Run: headless pygame with SDL's dummy video driver; simulated clock (each Clock.tick advances the game by its frame time, no real sleeping); random seed 0; keys injected as events and as key.get_pressed() state; mouse plan: one left click at the window centre at the start of phase 2, then a move to the lower-right quarter at the start of phase 3.
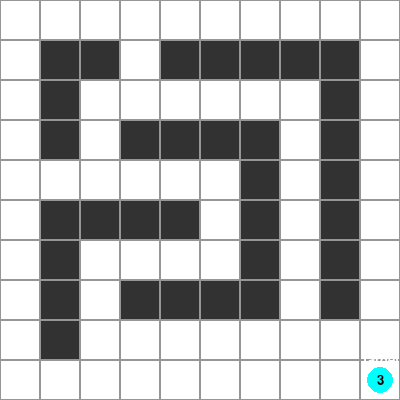
Frame 1 of 4 · flips 1–60 · no input
Frame 2 of 4 · flips 61–180 · clicked the window centre · tapped SPACE, RETURN · held RIGHT (→), D · screen unchanged from frame 1, image omitted
Frame 3 of 4 · flips 181–300 · moved the mouse to the lower-right quarter · held DOWN (↓), S · screen unchanged from frame 2, image omitted
Frame 4 of 4 · flips 301–420 · held LEFT (←), A, UP (↑), W · screen unchanged from frame 3, image omitted

The pygame program that drew these frames:

import heapq
import pygame

# --- AStarPathfinder Class (จากโค้ดเดิม) ---
class AStarPathfinder:
    def __init__(self, grid):
        """
        Initializes the A* Pathfinder with a grid map.

        :param grid: A list of lists representing the map.
                     0: Empty space (walkable)
                     1: Obstacle (unwalkable)
                     You can add other values to represent different "costs" for movement.
                     Example: 0 = normal path (cost 1), 2 = bush (cost 5), 1 = wall (cost infinity)
        """
        self.grid = grid
        self.rows = len(grid)
        self.cols = len(grid[0]) if self.rows > 0 else 0

        # Movement directions (8 directions: Up, Down, Left, Right, and diagonals)
        # (dy, dx, cost)
        self.directions = [
            (-1, 0, 1),   # Up
            (1, 0, 1),    # Down
            (0, -1, 1),   # Left
            (0, 1, 1),    # Right
            (-1, -1, 1.414), # Up-Left (sqrt(2) approx)
            (-1, 1, 1.414),  # Up-Right
            (1, -1, 1.414),  # Down-Left
            (1, 1, 1.414)    # Down-Right
        ]

    def _is_valid(self, r, c):
        """Checks if the position (r, c) is within the grid boundaries."""
        return 0 <= r < self.rows and 0 <= c < self.cols

    def _get_cost(self, r, c):
        """
        Returns the cost of moving through cell (r, c).
        You can customize this function to assign different costs to different terrain types.
        """
        if not self._is_valid(r, c):
            return float('inf') # If out of bounds, treat as an obstacle

        cell_value = self.grid[r][c]
        if cell_value == 1:
            return float('inf') # 1 is an obstacle, unwalkable
        elif cell_value == 0:
            return 1 # 0 is a normal path, cost 1
        else:
            # You can add conditions for other values, e.g.:
            # if cell_value == 2: return 5 # Bush, cost 5
            return 1 # Default cost for other walkable cells

    def _heuristic(self, node, target):
        """
        Heuristic function (Euclidean Distance).
        Used to estimate the distance from the current node to the target.
        """
        # Euclidean Distance: sqrt((x1 - x2)^2 + (y1 - y2)^2)
        # Suitable for 8-directional movement
        return ((node[0] - target[0])**2 + (node[1] - target[1])**2)**0.5

    def find_path(self, start, target):
        """
        Finds the shortest path from start to target using the A* algorithm.

        :param start: tuple (row, col) of the starting point.
        :param target: tuple (row, col) of the target point.
        :return: A list of tuples (row, col) representing the path, or None if no path is found.
        """
        if not self._is_valid(start[0], start[1]) or not self._is_valid(target[0], target[1]):
            print("Error: Start or target is out of grid bounds.")
            return None
        if self._get_cost(start[0], start[1]) == float('inf'):
            print("Error: Start position is an obstacle.")
            return None
        if self._get_cost(target[0], target[1]) == float('inf'):
            print("Error: Target position is an obstacle.")
            return None

        # priority_queue: (f_cost, g_cost, row, col)
        # f_cost = g_cost + h_cost (estimated total cost)
        # g_cost = actual cost from start to current node
        # h_cost = heuristic cost from current node to target
        open_set = []
        heapq.heappush(open_set, (0, 0, start[0], start[1])) # (f_cost, g_cost, row, col)

        came_from = {} # Stores which node was used to reach the current node
        g_scores = { (r, c): float('inf') for r in range(self.rows) for c in range(self.cols) }
        g_scores[start] = 0

        f_scores = { (r, c): float('inf') for r in range(self.rows) for c in range(self.cols) }
        f_scores[start] = self._heuristic(start, target)

        closed_set = set() # Stores nodes that have been evaluated

        while open_set:
            current_f_cost, current_g_cost, r, c = heapq.heappop(open_set)
            current_node = (r, c)

            if current_node == target:
                # Reconstruct path
                path = []
                while current_node in came_from:
                    path.append(current_node)
                    current_node = came_from[current_node]
                path.append(start)
                return path[::-1] # Reverse to get path from start to target

            if current_node in closed_set:
                continue
            closed_set.add(current_node)

            for dr, dc, cost_multiplier in self.directions:
                neighbor_r, neighbor_c = r + dr, c + dc
                neighbor_node = (neighbor_r, neighbor_c)

                move_cost = self._get_cost(neighbor_r, neighbor_c)
                if move_cost == float('inf'): # If it's an obstacle
                    continue

                # Cost to move to the neighbor
                tentative_g_score = g_scores[current_node] + (cost_multiplier * move_cost)

                if tentative_g_score < g_scores.get(neighbor_node, float('inf')):
                    came_from[neighbor_node] = current_node
                    g_scores[neighbor_node] = tentative_g_score
                    f_scores[neighbor_node] = tentative_g_score + self._heuristic(neighbor_node, target)
                    heapq.heappush(open_set, (f_scores[neighbor_node], tentative_g_score, neighbor_r, neighbor_c))

        return None # No path found

# --- Enemy Class ---
class Enemy:
    def __init__(self, id, start_pos, pathfinder_instance, color=(255, 165, 0)): # Orange color for enemies
        self.id = id
        self.current_pos = start_pos
        self.target_pos = None # Target for this specific enemy
        self.path = []
        self.pathfinder = pathfinder_instance
        self.color = color

    def set_target(self, target):
        self.target_pos = target
        self.path = self.pathfinder.find_path(self.current_pos, self.target_pos)
        if self.path and len(self.path) > 1:
            self.path.pop(0) # Remove the current position from the path (already there)
        else:
            self.path = [] # No path or path is too short

    def update(self):
        # Enemy movement logic per frame/tick
        if self.path:
            next_step = self.path.pop(0)
            # print(f"Enemy {self.id}: Moving from {self.current_pos} to {next_step}") # Optional: print movement
            self.current_pos = next_step
            if not self.path and self.current_pos == self.target_pos:
                print(f"Enemy {self.id}: Reached target {self.target_pos}!")
        else:
            # If no path, or reached target, stay put or find a new path
            pass

# --- Pygame Visualization ---

def run_game_simulation(grid, pathfinder, enemies, player_target_pos):
    """
    Runs the Pygame simulation to visualize multiple enemies moving along their paths.

    :param grid: The grid map.
    :param pathfinder: An instance of AStarPathfinder.
    :param enemies: A list of Enemy objects.
    :param player_target_pos: The player's fixed target position for enemies.
    """
    pygame.init()

    # Define cell and window size
    CELL_SIZE = 40
    rows = len(grid)
    cols = len(grid[0])
    WIDTH, HEIGHT = cols * CELL_SIZE, rows * CELL_SIZE
    SCREEN = pygame.display.set_mode((WIDTH, HEIGHT))
    pygame.display.set_caption("A* Pathfinding Simulation (Multiple Enemies)")

    # Define colors
    WHITE = (255, 255, 255)
    BLACK = (0, 0, 0)
    GREY = (150, 150, 150)
    PLAYER_TARGET_COLOR = (255, 0, 0) # Red for player's target
    OBSTACLE_COLOR = (50, 50, 50) # Obstacles

    clock = pygame.time.Clock()
    FPS = 10 # Frames per second, controls enemy movement speed

    def draw_grid(screen, grid):
        """Draws the grid on the screen."""
        for r in range(rows):
            for c in range(cols):
                rect = pygame.Rect(c * CELL_SIZE, r * CELL_SIZE, CELL_SIZE, CELL_SIZE)
                
                # Draw cell background
                if grid[r][c] == 1: # Obstacle
                    pygame.draw.rect(screen, OBSTACLE_COLOR, rect)
                else: # Empty space
                    pygame.draw.rect(screen, WHITE, rect)
                
                # Draw borders
                pygame.draw.rect(screen, GREY, rect, 1) # Draw 1 pixel border

    def draw_entities(screen, enemies, player_target):
        """Draws enemies and the player's target."""
        # Draw player's target
        if player_target:
            center_x = player_target[1] * CELL_SIZE + CELL_SIZE // 2
            center_y = player_target[0] * CELL_SIZE + CELL_SIZE // 2
            pygame.draw.circle(screen, PLAYER_TARGET_COLOR, (center_x, center_y), CELL_SIZE // 3)
            # You could add a small text label for the target
            font = pygame.font.Font(None, 20)
            text = font.render("Target", True, WHITE)
            text_rect = text.get_rect(center=(center_x, center_y - CELL_SIZE // 2))
            screen.blit(text, text_rect)


        # Draw enemies
        for enemy in enemies:
            center_x = enemy.current_pos[1] * CELL_SIZE + CELL_SIZE // 2
            center_y = enemy.current_pos[0] * CELL_SIZE + CELL_SIZE // 2
            pygame.draw.circle(screen, enemy.color, (center_x, center_y), CELL_SIZE // 3)
            # You could add a small text label for enemy ID
            font = pygame.font.Font(None, 20)
            text = font.render(str(enemy.id), True, BLACK)
            text_rect = text.get_rect(center=(center_x, center_y))
            screen.blit(text, text_rect)


    running = True
    game_tick = 0
    while running:
        for event in pygame.event.get():
            if event.type == pygame.QUIT:
                running = False
            # Optional: Allow changing target with mouse click
            # if event.type == pygame.MOUSEBUTTONDOWN:
            #     mouse_x, mouse_y = event.pos
            #     new_target_col = mouse_x // CELL_SIZE
            #     new_target_row = mouse_y // CELL_SIZE
            #     if pathfinder._is_valid(new_target_row, new_target_col) and \
            #        pathfinder._get_cost(new_target_row, new_target_col) != float('inf'):
            #         player_target_pos = (new_target_row, new_target_col)
            #         # Recalculate paths for all enemies to the new target
            #         for enemy in enemies:
            #             enemy.set_target(player_target_pos)

        SCREEN.fill(BLACK) # Clear the screen
        draw_grid(SCREEN, grid)
        draw_entities(SCREEN, enemies, player_target_pos)
        pygame.display.flip() # Update the display

        # Update enemy positions
        game_tick += 1
        # print(f"\n--- Game Tick {game_tick} ---") # Optional: print game tick
        for enemy in enemies:
            enemy.update()
        
        clock.tick(FPS) # Control frame rate

    pygame.quit()

# --- Main execution block ---
if __name__ == "__main__":
    # Example map:
    # 0 = normal path
    # 1 = wall (obstacle)
    # Size 10x10
    grid = [
        [0, 0, 0, 0, 0, 0, 0, 0, 0, 0],
        [0, 1, 1, 0, 1, 1, 1, 1, 1, 0],
        [0, 1, 0, 0, 0, 0, 0, 0, 1, 0],
        [0, 1, 0, 1, 1, 1, 1, 0, 1, 0],
        [0, 0, 0, 0, 0, 0, 1, 0, 1, 0],
        [0, 1, 1, 1, 1, 0, 1, 0, 1, 0],
        [0, 1, 0, 0, 0, 0, 1, 0, 1, 0],
        [0, 1, 0, 1, 1, 1, 1, 0, 1, 0],
        [0, 1, 0, 0, 0, 0, 0, 0, 0, 0],
        [0, 0, 0, 0, 0, 0, 0, 0, 0, 0]
    ]

    pathfinder = AStarPathfinder(grid)

    # Player's target position (fixed for this example)
    player_target = (9, 9)

    enemies = []
    enemies.append(Enemy(1, (0, 0), pathfinder, (255, 165, 0))) # Enemy 1 (Orange)
    enemies.append(Enemy(2, (9, 0), pathfinder, (255, 255, 0))) # Enemy 2 (Yellow)
    enemies.append(Enemy(3, (0, 9), pathfinder, (0, 255, 255))) # Enemy 3 (Cyan)

    # Set initial targets for all enemies
    for enemy in enemies:
        enemy.set_target(player_target)

    # Run the simulation
    run_game_simulation(grid, pathfinder, enemies, player_target)
